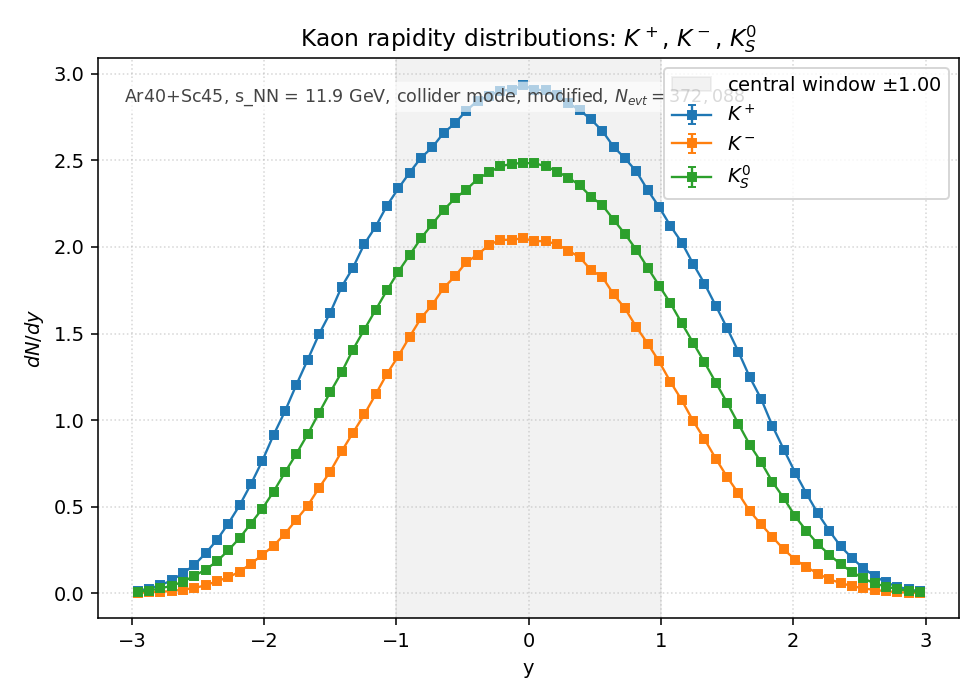

Values plotted in this chart, from the file beside it:
species, y_lo, y_hi, y_center, counts, value, error
Kplus, -3, -2.914, -2.957, 4.560000e+02, 1.429769e-02, 6.695508e-04
Kplus, -2.914, -2.829, -2.871, 8.800000e+02, 2.759204e-02, 9.301275e-04
Kplus, -2.829, -2.743, -2.786, 1.465000e+03, 4.593447e-02, 1.200107e-03
Kplus, -2.743, -2.657, -2.7, 2.392000e+03, 7.500018e-02, 1.533493e-03
Kplus, -2.657, -2.571, -2.614, 3.672000e+03, 1.151341e-01, 1.899995e-03
Kplus, -2.571, -2.486, -2.529, 5.217000e+03, 1.635769e-01, 2.264705e-03
Kplus, -2.486, -2.4, -2.443, 7.358000e+03, 2.307071e-01, 2.689559e-03
Kplus, -2.4, -2.314, -2.357, 9.817000e+03, 3.078080e-01, 3.106637e-03
Kplus, -2.314, -2.229, -2.271, 1.282100e+04, 4.019972e-01, 3.550276e-03
Kplus, -2.229, -2.143, -2.186, 1.619600e+04, 5.078189e-01, 3.990295e-03
Kplus, -2.143, -2.057, -2.1, 2.010200e+04, 6.302900e-01, 4.445501e-03
Kplus, -2.057, -1.971, -2.014, 2.437900e+04, 7.643935e-01, 4.895635e-03
Kplus, -1.971, -1.886, -1.929, 2.916900e+04, 9.145820e-01, 5.355030e-03
Kplus, -1.886, -1.8, -1.843, 3.350300e+04, 1.050473e+00, 5.739089e-03
Kplus, -1.8, -1.714, -1.757, 3.835900e+04, 1.202731e+00, 6.140939e-03
Kplus, -1.714, -1.629, -1.671, 4.297300e+04, 1.347401e+00, 6.499785e-03
Kplus, -1.629, -1.543, -1.586, 4.768100e+04, 1.495018e+00, 6.846582e-03
Kplus, -1.543, -1.457, -1.5, 5.169700e+04, 1.620938e+00, 7.129085e-03
Kplus, -1.457, -1.371, -1.414, 5.643600e+04, 1.769528e+00, 7.448679e-03
Kplus, -1.371, -1.286, -1.329, 5.996600e+04, 1.880209e+00, 7.678098e-03
Kplus, -1.286, -1.2, -1.243, 6.431000e+04, 2.016414e+00, 7.951341e-03
Kplus, -1.2, -1.114, -1.157, 6.753500e+04, 2.117532e+00, 8.148273e-03
Kplus, -1.114, -1.029, -1.071, 7.140300e+04, 2.238812e+00, 8.378367e-03
Kplus, -1.029, -0.9429, -0.9857, 7.456000e+04, 2.337798e+00, 8.561583e-03
Kplus, -0.9429, -0.8571, -0.9000, 7.749100e+04, 2.429699e+00, 8.728242e-03
Kplus, -0.8571, -0.7714, -0.8143, 8.021200e+04, 2.515014e+00, 8.880160e-03
Kplus, -0.7714, -0.6857, -0.7286, 8.214600e+04, 2.575654e+00, 8.986578e-03
Kplus, -0.6857, -0.6000, -0.6429, 8.481300e+04, 2.659277e+00, 9.131294e-03
Kplus, -0.6000, -0.5143, -0.5571, 8.655800e+04, 2.713991e+00, 9.224753e-03
Kplus, -0.5143, -0.4286, -0.4714, 8.891500e+04, 2.787893e+00, 9.349506e-03
Kplus, -0.4286, -0.3429, -0.3857, 9.071700e+04, 2.844394e+00, 9.443771e-03
Kplus, -0.3429, -0.2571, -0.3000, 9.162800e+04, 2.872958e+00, 9.491071e-03
Kplus, -0.2571, -0.1714, -0.2143, 9.258500e+04, 2.902965e+00, 9.540507e-03
Kplus, -0.1714, -0.0857, -0.1286, 9.272300e+04, 2.907292e+00, 9.547614e-03
Kplus, -0.0857, 0.0000, -0.0429, 9.359200e+04, 2.934539e+00, 9.592250e-03
Kplus, 0.0000, 0.0857, 0.0429, 9.275400e+04, 2.908264e+00, 9.549210e-03
Kplus, 0.0857, 0.1714, 0.1286, 9.265500e+04, 2.905160e+00, 9.544113e-03
Kplus, 0.1714, 0.2571, 0.2143, 9.171700e+04, 2.875749e+00, 9.495679e-03
Kplus, 0.2571, 0.3429, 0.3000, 9.031500e+04, 2.831790e+00, 9.422824e-03
Kplus, 0.3429, 0.4286, 0.3857, 8.897600e+04, 2.789806e+00, 9.352712e-03
Kplus, 0.4286, 0.5143, 0.4714, 8.726800e+04, 2.736252e+00, 9.262509e-03
Kplus, 0.5143, 0.6000, 0.5571, 8.514900e+04, 2.669812e+00, 9.149364e-03
Kplus, 0.6000, 0.6857, 0.6429, 8.220700e+04, 2.577567e+00, 8.989914e-03
Kplus, 0.6857, 0.7714, 0.7286, 8.009500e+04, 2.511346e+00, 8.873681e-03
Kplus, 0.7714, 0.8571, 0.8143, 7.768900e+04, 2.435907e+00, 8.739385e-03
Kplus, 0.8571, 0.9429, 0.9000, 7.424500e+04, 2.327922e+00, 8.543479e-03
Kplus, 0.9429, 1.029, 0.9857, 7.116500e+04, 2.231349e+00, 8.364392e-03
Kplus, 1.029, 1.114, 1.071, 6.766700e+04, 2.121671e+00, 8.156232e-03
Kplus, 1.114, 1.2, 1.157, 6.460800e+04, 2.025757e+00, 7.969742e-03
Kplus, 1.2, 1.286, 1.243, 6.069300e+04, 1.903004e+00, 7.724501e-03
Kplus, 1.286, 1.371, 1.329, 5.705400e+04, 1.788905e+00, 7.489351e-03
Kplus, 1.371, 1.457, 1.414, 5.296500e+04, 1.660696e+00, 7.215985e-03
Kplus, 1.457, 1.543, 1.5, 4.884100e+04, 1.531390e+00, 6.929364e-03
Kplus, 1.543, 1.629, 1.586, 4.448000e+04, 1.394652e+00, 6.612771e-03
Kplus, 1.629, 1.714, 1.671, 3.979200e+04, 1.247662e+00, 6.254592e-03
Kplus, 1.714, 1.8, 1.757, 3.580700e+04, 1.122714e+00, 5.933147e-03
Kplus, 1.8, 1.886, 1.843, 3.080700e+04, 9.659409e-01, 5.503333e-03
Kplus, 1.886, 1.971, 1.929, 2.648000e+04, 8.302695e-01, 5.102231e-03
Kplus, 1.971, 2.057, 2.014, 2.224600e+04, 6.975142e-01, 4.676566e-03
Kplus, 2.057, 2.143, 2.1, 1.835000e+04, 5.753567e-01, 4.247361e-03
... 150 more rows
